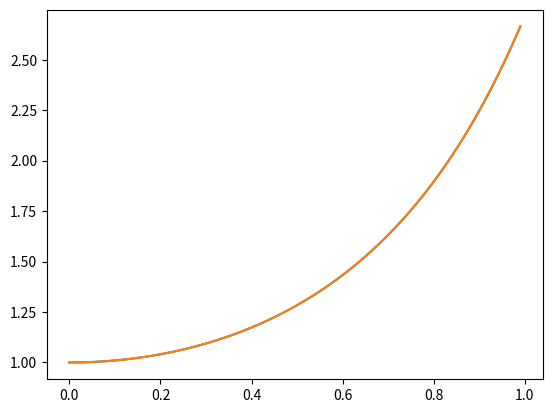

Source code (Python):
import numpy as np
import matplotlib.pyplot as plt

def solve_euler_explicit(f, x0, t0, dt, tf ) :
    n = int((tf - t0) / dt)
    x = np.empty(n)
    x[0] = x0
    t = [t0 + i * dt for i in range(n)]
    for i in range (n-1) :
        x[i+1] = x[i] + dt * f(t[i],x[i])
    return t, x

def f(t, x) :
    return 2*t*x

def solve_heun(f, x0, t0, dt, n) :
    x = np.empty(n)
    x[0] = x0
    t = [t0 + i * dt for i in range(n)]
    for i in range (n-1) :
        x[i+1] = x[i] + dt / 2 * (f(t[i], x[i]) + f(t[i+1],x[i] + dt * f(t[i], x[i])))
    return t,x

T, X = solve_heun( f, 1, 0, 0.01, 100)
plt.plot(T, X)
Z = np.exp([t**2 for t in T])
plt.plot(T, Z)
plt.show()

